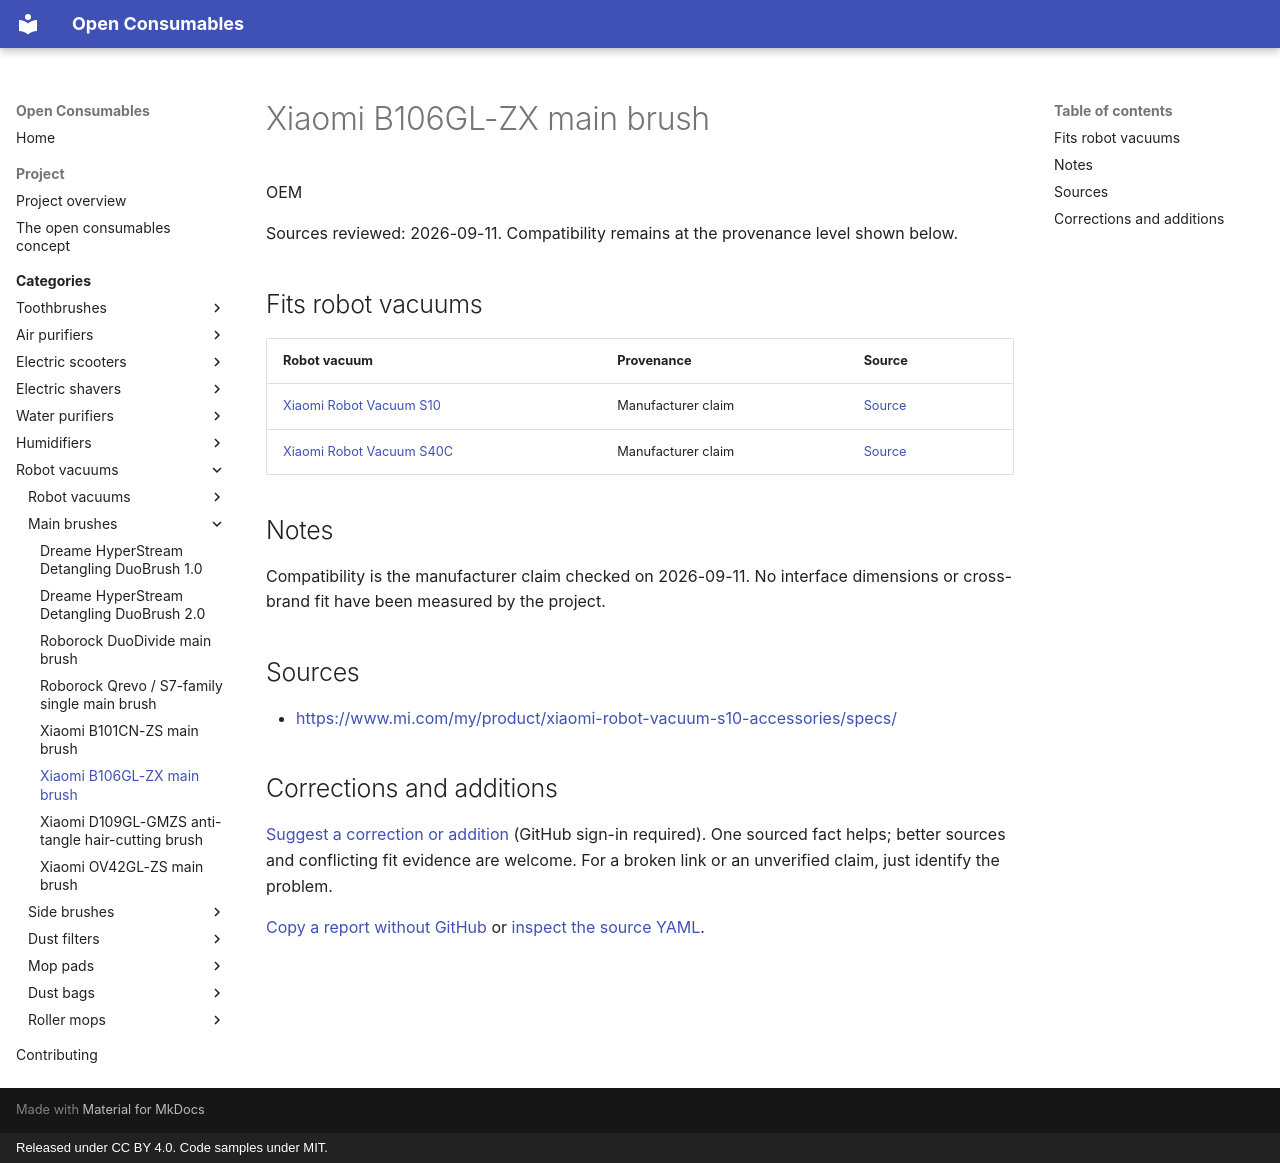

repository: openconsumables/openconsumables.github.io · page: categories/openvac/main-brushes/xiaomi-b106gl-zx/index.html · generator: mkdocs · copyright: Released under CC BY 4.0. Code samples under MIT.

---
source_yaml: data/openvac/main-brushes/xiaomi-b106gl-zx.yml
---

<!-- generated from data/. Do not hand-edit; run tools/build_pages.py -->

# Xiaomi B106GL-ZX main brush

OEM

Sources reviewed: 2026-09-11. Compatibility remains at the provenance level shown below.

## Fits robot vacuums

| Robot vacuum | Provenance | Source |
|---|---|---|
| [Xiaomi Robot Vacuum S10](../units/xiaomi-s10.md) | Manufacturer claim | [Source](<https://www.mi.com/my/product/xiaomi-robot-vacuum-s10-accessories/specs/>) |
| [Xiaomi Robot Vacuum S40C](../units/xiaomi-s40c.md) | Manufacturer claim | [Source](<https://www.mi.com/my/product/xiaomi-robot-vacuum-s10-accessories/specs/>) |

## Notes

Compatibility is the manufacturer claim checked on 2026-09-11. No interface dimensions or cross-brand fit have been measured by the project.

## Sources

- <https://www.mi.com/my/product/xiaomi-robot-vacuum-s10-accessories/specs/>

## Corrections and additions

[Suggest a correction or addition](https://github.com/openconsumables/openconsumables.github.io/issues/new?template=evidence-report.md&title=Reference%3A+xiaomi-b106gl-zx&body=Device%2Fpart+or+page%3A+openvac%2Fmain-brushes%2Fxiaomi-b106gl-zx+%28https%3A%2F%2Fopenconsumables.org%2Fcategories%2Fopenvac%2Fmain-brushes%2Fxiaomi-b106gl-zx%2F%29%0ACorrection+or+addition%3A+%0ASource%3A+%0AUncertainty%3A+%0A) (GitHub sign-in required). One sourced fact helps; better sources and conflicting fit evidence are welcome. For a broken link or an unverified claim, just identify the problem.

[Copy a report without GitHub](../../../contributing.md#send-a-short-report) or [inspect the source YAML](https://github.com/openconsumables/openconsumables.github.io/blob/master/data/openvac/main-brushes/xiaomi-b106gl-zx.yml).
